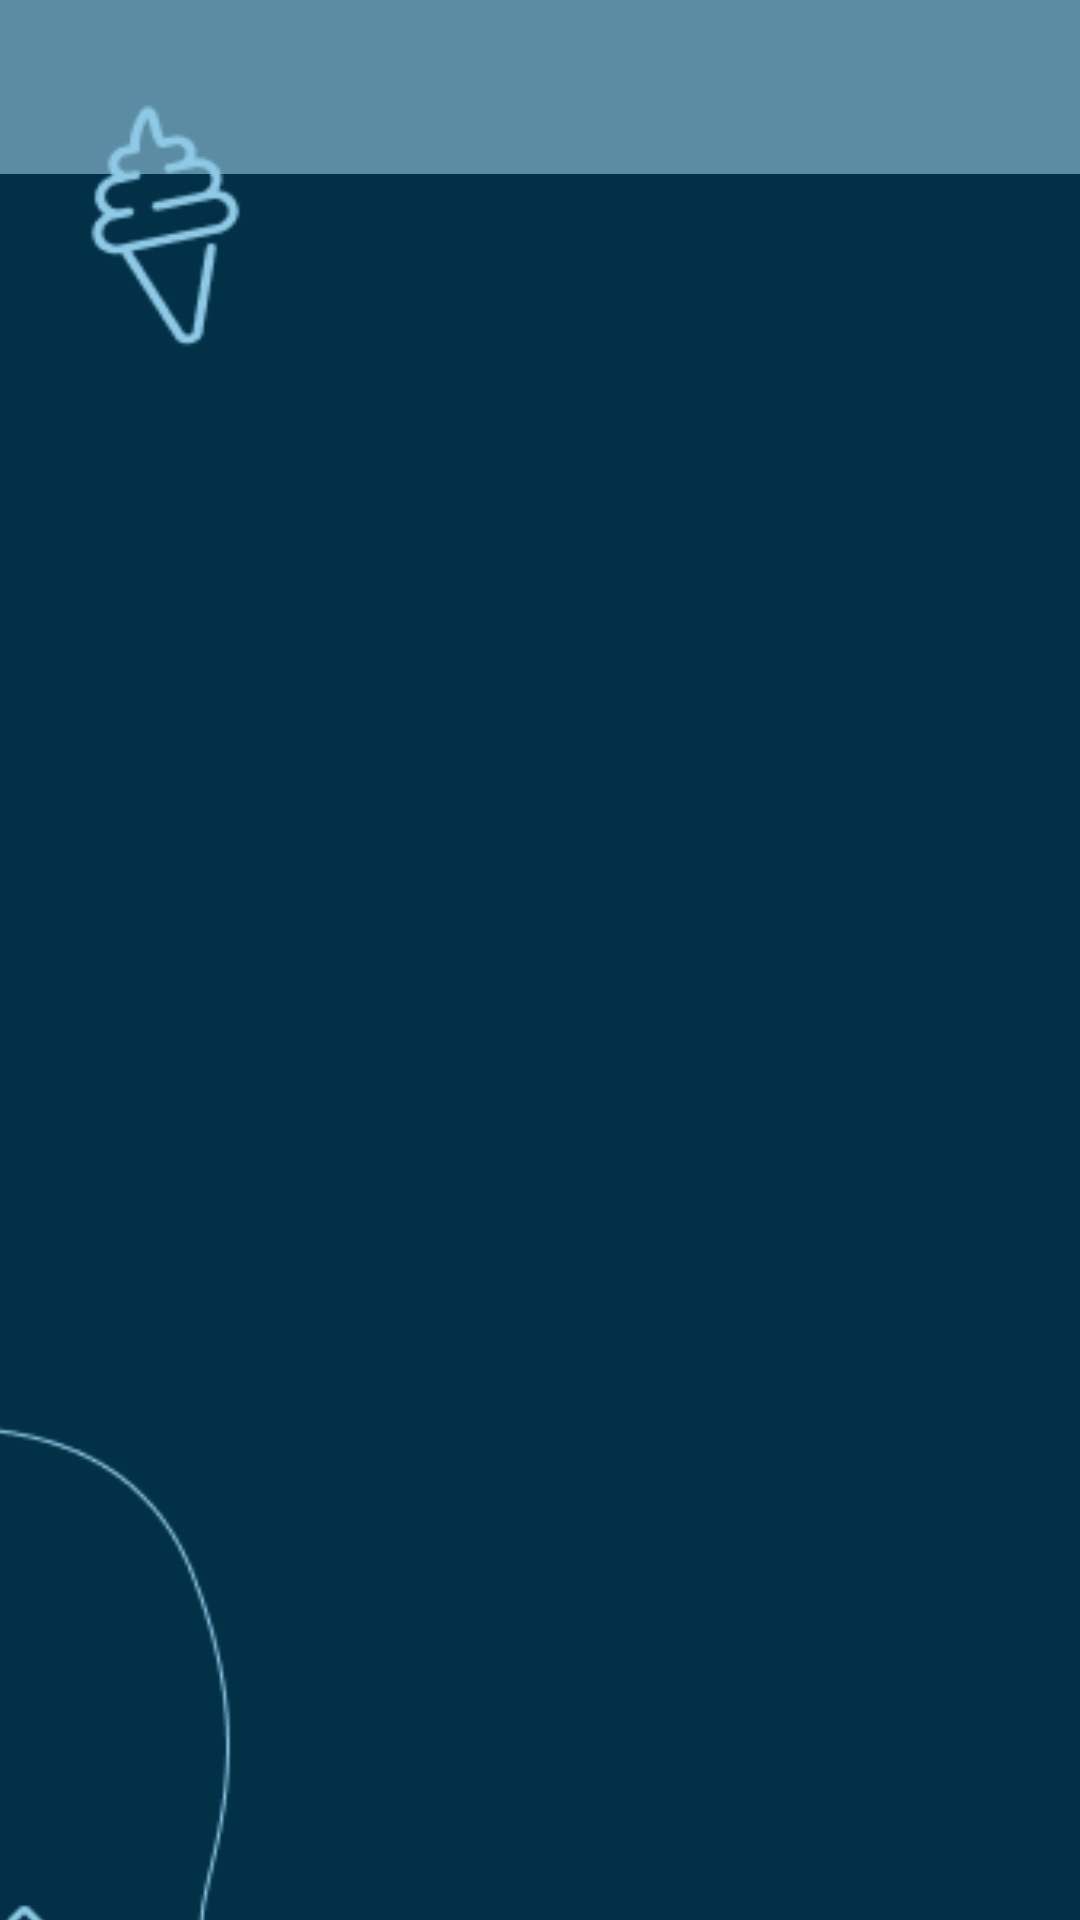

Layout XML and referenced resources for this Android screen:
<!-- AndroidManifest.xml: application theme Theme.Mealer -->
<!-- res/layout/login_page.xml -->
<?xml version="1.0" encoding="utf-8"?>
<androidx.constraintlayout.widget.ConstraintLayout xmlns:android="http://schemas.android.com/apk/res/android"
    xmlns:app="http://schemas.android.com/apk/res-auto"
    xmlns:tools="http://schemas.android.com/tools"
    android:layout_width="match_parent"
    android:layout_height="match_parent"
    android:background="#5B8CA3">


    <ImageView
        android:id="@+id/rectangle3"
        android:layout_width="471dp"
        android:layout_height="763dp"
        android:layout_marginTop="95dp"
        app:layout_constraintBottom_toBottomOf="parent"
        app:layout_constraintEnd_toEndOf="parent"
        app:layout_constraintStart_toStartOf="parent"
        app:layout_constraintTop_toTopOf="parent"
        app:layout_constraintVertical_bias="0.171"
        app:srcCompat="@drawable/rectangle2" />

    <ImageView
        android:id="@+id/lower_vector3"
        android:layout_width="408dp"
        android:layout_height="320dp"
        android:layout_marginTop="472dp"
        android:layout_marginEnd="3dp"
        app:layout_constraintEnd_toEndOf="parent"
        app:layout_constraintTop_toTopOf="parent"
        app:srcCompat="@drawable/lower_vector_v2" />

    <ImageView
        android:id="@+id/logo2"
        android:layout_width="187dp"
        android:layout_height="67dp"
        android:layout_marginStart="98dp"
        android:layout_marginTop="16dp"
        android:layout_marginEnd="98dp"
        android:layout_marginBottom="627dp"
        app:layout_constraintBottom_toBottomOf="parent"
        app:layout_constraintEnd_toEndOf="parent"
        app:layout_constraintStart_toStartOf="parent"
        app:layout_constraintTop_toTopOf="parent"
        app:layout_constraintVertical_bias="0.0"
        app:srcCompat="@drawable/logo2" />

    <ImageView
        android:id="@+id/food_v3"
        android:layout_width="473dp"
        android:layout_height="756dp"
        android:layout_marginStart="-32dp"
        android:layout_marginTop="165dp"
        app:layout_constraintBottom_toBottomOf="parent"
        app:layout_constraintStart_toStartOf="parent"
        app:layout_constraintTop_toTopOf="parent"
        app:layout_constraintVertical_bias="0.478"
        app:srcCompat="@drawable/food_icons_v3" />

    <Button
        android:id="@+id/login"
        android:layout_width="274dp"
        android:layout_height="53dp"
        android:layout_marginStart="68dp"
        android:layout_marginTop="339dp"
        android:layout_marginEnd="69dp"
        android:layout_marginBottom="339dp"
        android:onClick="onLoginClick1"
        android:text="LOG IN"
        app:backgroundTint="#FB8500"
        app:layout_constraintBottom_toBottomOf="parent"
        app:layout_constraintEnd_toEndOf="parent"
        app:layout_constraintStart_toStartOf="parent"
        app:layout_constraintTop_toTopOf="parent" />

    <TextView
        android:id="@+id/Page_title"
        android:layout_width="wrap_content"
        android:layout_height="wrap_content"
        android:layout_marginStart="179dp"
        android:layout_marginTop="98dp"
        android:layout_marginEnd="179dp"
        android:layout_marginBottom="580dp"
        android:fontFamily="@font/jomhuria"
        android:text="LOG IN"
        android:textColor="#FFEB3B"
        android:textSize="34sp"
        app:layout_constraintBottom_toBottomOf="parent"
        app:layout_constraintEnd_toEndOf="parent"
        app:layout_constraintStart_toStartOf="parent"
        app:layout_constraintTop_toTopOf="parent" />

    <EditText
        android:id="@+id/Email_input"
        android:layout_width="382dp"
        android:layout_height="54dp"
        android:layout_marginStart="16dp"
        android:layout_marginTop="168dp"
        android:layout_marginEnd="13dp"
        android:layout_marginBottom="509dp"
        android:ems="10"
        android:fontFamily="@font/jomhuria"
        android:hint="Enter Email Address"
        android:inputType="textEmailAddress"
        android:textColor="@color/white"
        android:textColorHint="#607D8B"
        android:textSize="26sp"
        app:layout_constraintBottom_toBottomOf="parent"
        app:layout_constraintEnd_toEndOf="parent"
        app:layout_constraintStart_toStartOf="parent"
        app:layout_constraintTop_toTopOf="parent" />

    <EditText
        android:id="@+id/Password_input"
        android:layout_width="382dp"
        android:layout_height="52dp"
        android:layout_marginStart="16dp"
        android:layout_marginTop="245dp"
        android:layout_marginEnd="13dp"
        android:layout_marginBottom="434dp"
        android:ems="10"
        android:fontFamily="@font/jomhuria"
        android:hint="Enter Password"
        android:inputType="textPassword"
        android:textColor="@color/white"
        android:textColorHint="#607D8B"
        android:textSize="26sp"
        android:typeface="normal"
        app:layout_constraintBottom_toBottomOf="parent"
        app:layout_constraintEnd_toEndOf="parent"
        app:layout_constraintStart_toStartOf="parent"
        app:layout_constraintTop_toTopOf="parent" />

</androidx.constraintlayout.widget.ConstraintLayout>
<!-- resources referenced by this layout -->
<resources>
  <color name="white">#FFFFFFFF</color>
  <!-- drawable food_icons_v3: png bitmap (drawable-v24, 8931 bytes) -->
  <!-- drawable logo2: png bitmap (drawable, 4875 bytes) -->
  <!-- drawable lower_vector_v2: png bitmap (drawable-v24, 4430 bytes) -->
  <!-- drawable rectangle2: png bitmap (drawable-v24, 2957 bytes) -->
  <style name="Theme.Mealer" parent="Theme.MaterialComponents.DayNight.NoActionBar">
          
          <item name="colorPrimary">@color/purple_100</item>
          <item name="colorPrimaryVariant">@color/purple_100</item>
          <item name="colorOnPrimary">@color/white</item>
          
          <item name="colorSecondary">@color/teal_200</item>
          <item name="colorSecondaryVariant">@color/teal_700</item>
          <item name="colorOnSecondary">@color/black</item>
          
          <item name="android:statusBarColor" tools:targetApi="21">?attr/colorPrimaryVariant</item>
          
      </style>
  <color name="purple_100">#1E0D45</color>
  <color name="teal_200">#FF03DAC5</color>
  <color name="teal_700">#FF018786</color>
  <color name="black">#FF000000</color>
</resources>
